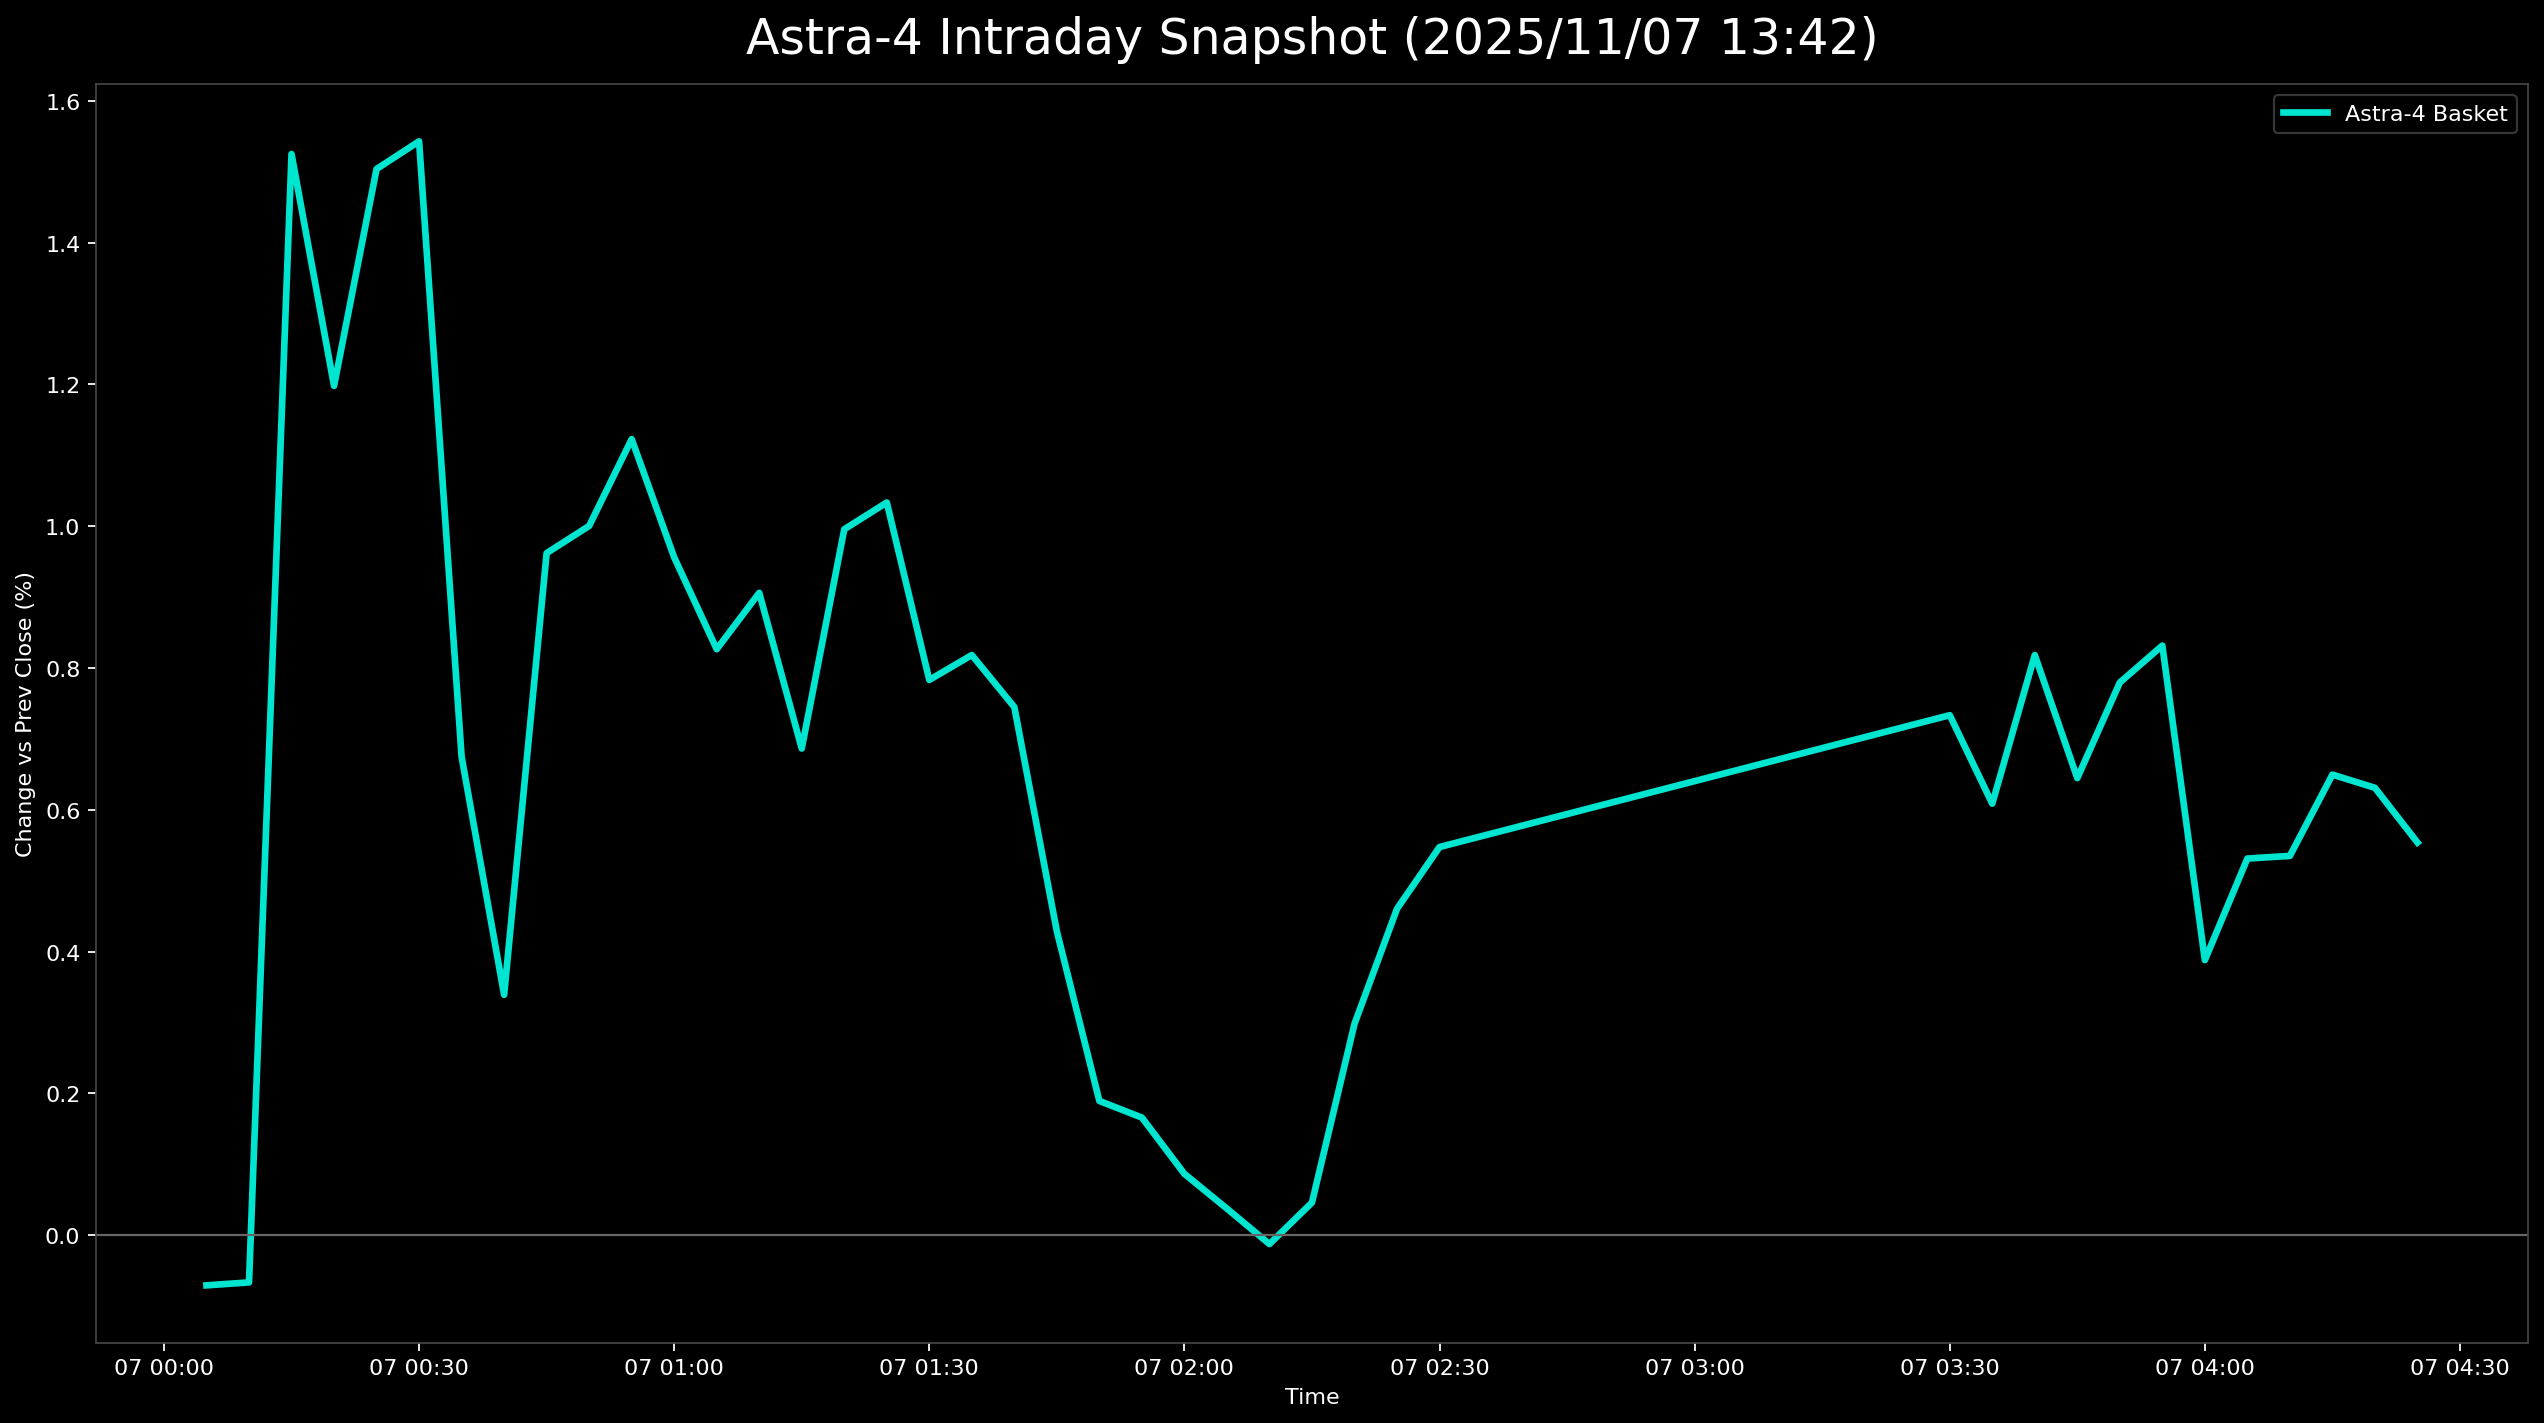

Data behind this chart, as committed beside it:
日時, 9348.T, 5595.T, 402A.T, 186A.T, Astra4_mean
2025-11-07 00:05:00+00:00, -0.002146, -0.004002, , 0.004021, -0.0007088
2025-11-07 00:10:00+00:00, 0.0, -0.002001, , 0.0, -0.000667
2025-11-07 00:15:00+00:00, 0.0, -0.004502, 0.06283, 0.002681, 0.01525
2025-11-07 00:20:00+00:00, -0.002146, -0.003502, 0.05759, -0.004021, 0.01198
2025-11-07 00:25:00+00:00, 0.004292, -0.002001, 0.06457, -0.006702, 0.01504
2025-11-07 00:30:00+00:00, 0.006438, 0.0005003, 0.06283, -0.008043, 0.01543
2025-11-07 00:35:00+00:00, 0.002146, -0.003502, 0.04712, -0.01877, 0.006749
2025-11-07 00:40:00+00:00, 0.0, -0.007004, 0.03665, -0.01609, 0.00339
2025-11-07 00:45:00+00:00, 0.004292, -0.006503, 0.0541, -0.0134, 0.009621
2025-11-07 00:50:00+00:00, 0.002146, -0.005503, 0.0541, -0.01072, 0.01001
2025-11-07 00:55:00+00:00, 0.002146, -0.004502, 0.05934, -0.01206, 0.01123
2025-11-07 01:00:00+00:00, 0.002146, -0.005003, 0.05585, -0.01475, 0.009561
2025-11-07 01:05:00+00:00, 0.002146, -0.007504, 0.05585, -0.01743, 0.008266
2025-11-07 01:10:00+00:00, 0.002146, -0.007004, 0.05585, -0.01475, 0.009061
2025-11-07 01:15:00+00:00, 0.0, -0.008004, 0.04887, -0.0134, 0.006864
2025-11-07 01:20:00+00:00, 0.002146, -0.006503, 0.05759, -0.0134, 0.009957
2025-11-07 01:25:00+00:00, 0.002146, -0.001501, 0.0541, -0.0134, 0.01034
2025-11-07 01:30:00+00:00, 0.002146, -0.004002, 0.05061, -0.01743, 0.007832
2025-11-07 01:35:00+00:00, 0.002146, -0.003002, 0.05236, -0.01877, 0.008183
2025-11-07 01:40:00+00:00, 0.002146, -0.005003, 0.0541, -0.02145, 0.007449
2025-11-07 01:45:00+00:00, 0.0, -0.008004, 0.05061, -0.02547, 0.004284
2025-11-07 01:50:00+00:00, 0.0, -0.007504, 0.04188, -0.02681, 0.001893
2025-11-07 01:55:00+00:00, 0.002146, -0.007504, 0.04014, -0.02815, 0.001658
2025-11-07 02:00:00+00:00, , -0.005503, 0.0349, -0.02681, 0.0008639
2025-11-07 02:05:00+00:00, 0.0, -0.007004, 0.03665, -0.02815, 0.0003739
2025-11-07 02:10:00+00:00, 0.0, -0.009005, 0.03665, -0.02815, -0.0001264
2025-11-07 02:15:00+00:00, 0.0, -0.008004, 0.03665, -0.02681, 0.0004589
2025-11-07 02:20:00+00:00, 0.002146, -0.001001, 0.0349, -0.02413, 0.00298
2025-11-07 02:25:00+00:00, 0.002146, 0.002001, 0.03839, -0.02413, 0.004603
2025-11-07 02:30:00+00:00, 0.004292, 0.002001, 0.03839, -0.02279, 0.005475
2025-11-07 03:30:00+00:00, 0.004292, -0.0005003, 0.05236, -0.02681, 0.007334
2025-11-07 03:35:00+00:00, 0.004292, -0.002001, 0.04887, -0.02681, 0.006087
2025-11-07 03:40:00+00:00, 0.004292, -0.001001, 0.05759, -0.02815, 0.008183
2025-11-07 03:45:00+00:00, 0.002146, -0.001501, 0.05061, -0.02547, 0.006447
2025-11-07 03:50:00+00:00, 0.002146, 0.0, 0.05585, -0.02681, 0.007796
2025-11-07 03:55:00+00:00, 0.002146, -0.001001, 0.05759, -0.02547, 0.008317
2025-11-07 04:00:00+00:00, 0.002146, -0.006003, 0.04887, -0.02949, 0.003879
2025-11-07 04:05:00+00:00, 0.004292, -0.005503, 0.05061, -0.02815, 0.005312
2025-11-07 04:10:00+00:00, 0.004292, -0.007504, 0.0541, -0.02949, 0.00535
2025-11-07 04:15:00+00:00, 0.004292, -0.006003, 0.05585, -0.02815, 0.006496
2025-11-07 04:20:00+00:00, 0.004292, -0.005003, 0.0541, -0.02815, 0.00631
2025-11-07 04:25:00+00:00, 0.004292, -0.005003, 0.05236, -0.02949, 0.005539
